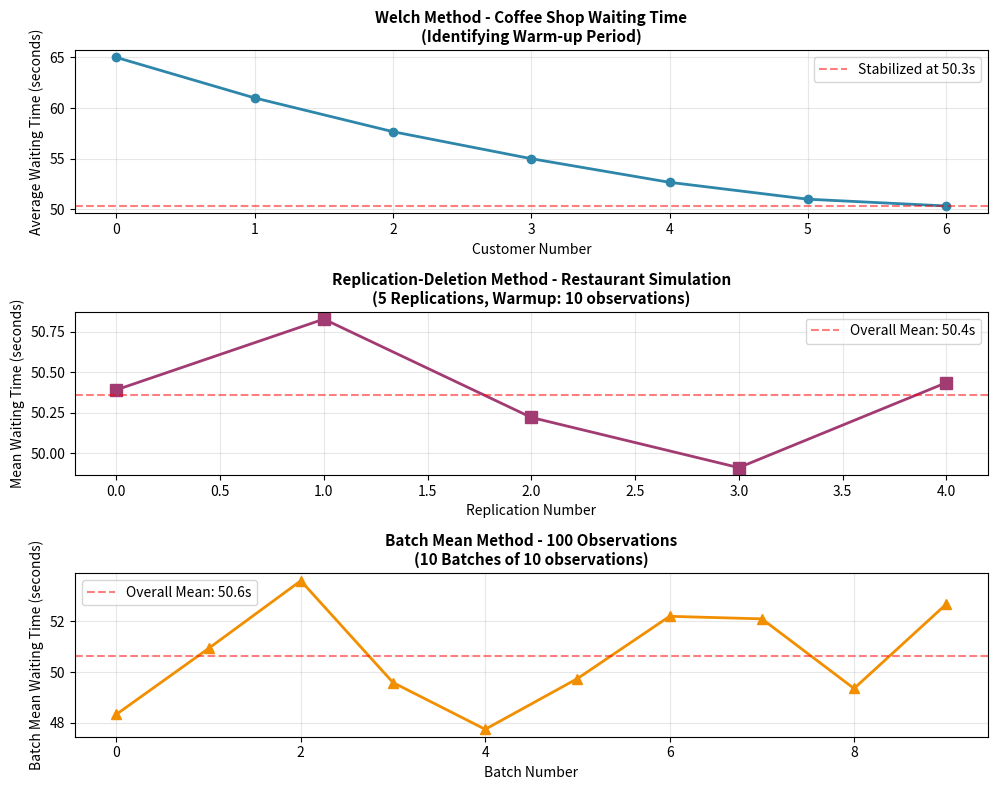

This figure's Python source:
# Output Analysis Methods in Simulation
# Coffee Shop, Restaurant, and 100 Observation Examples

import numpy as np
import matplotlib.pyplot as plt

# =====================================================
# SAMPLE SIMULATION DATA
# =====================================================
np.random.seed(1)

# =====================================================
# 1. WELCH METHOD
# Coffee Shop Waiting Time Example
# =====================================================
print("\n===== WELCH METHOD =====")
print("Coffee Shop Waiting Time Simulation\n")

# Waiting times of customers in a coffee shop
waiting_times = np.array([
    70, 65, 60, 58, 55, 52, 51, 50, 50
])

# Moving average to find warm-up period
window_size = 3
moving_avg = np.convolve(
    waiting_times,
    np.ones(window_size)/window_size,
    mode='valid'
)

print("Original Waiting Times:")
print(waiting_times)

print("\nMoving Averages:")
print(np.round(moving_avg, 2))

print("\nThe graph helps determine where the simulation stabilizes.")
print("That stable point is considered the warm-up period.")
print(f"\n→ Stabilizes at: {moving_avg[-1]:.2f} seconds")

# =====================================================
# 2. REPLICATION-DELETION METHOD
# Restaurant Simulation Example
# =====================================================
print("\n===== REPLICATION-DELETION METHOD =====")
print("Restaurant Waiting Time Simulation\n")

replications = 5
warmup = 10
means = []

for i in range(replications):

    # Generate restaurant waiting time data
    sim_data = np.random.normal(
        loc=50,
        scale=5,
        size=100
    )

    # Delete warm-up observations
    steady_state = sim_data[warmup:]

    # Compute mean
    mean_value = np.mean(steady_state)
    means.append(mean_value)

    print(f"Replication {i+1} Mean: {mean_value:.2f}")

overall_mean = np.mean(means)

print(f"\nOverall Mean after deletion: {overall_mean:.2f} seconds")
print(f"→ Discard first {warmup} observations to reach steady state")

# =====================================================
# 3. BATCH MEAN METHOD
# 100 Observation Example
# =====================================================
print("\n===== BATCH MEAN METHOD =====")
print("100 Observation Simulation Example\n")

# Generate 100 observations
observations = np.random.normal(
    loc=50,
    scale=5,
    size=100
)

batch_size = 10
num_batches = len(observations) // batch_size

batch_means = []

for i in range(num_batches):

    start = i * batch_size
    end = start + batch_size

    batch = observations[start:end]
    batch_mean = np.mean(batch)

    batch_means.append(batch_mean)

    print(f"Batch {i+1} Mean: {batch_mean:.2f}")

overall_batch_mean = np.mean(batch_means)

print(f"\nOverall Batch Mean: {overall_batch_mean:.2f} seconds")
print(f"→ Data divided into {num_batches} batches of {batch_size} observations each")

# =====================================================
# VISUALIZATION - ALL METHODS IN ONE WINDOW
# =====================================================
fig, axes = plt.subplots(3, 1, figsize=(10, 8))

# Welch Method Plot
axes[0].plot(moving_avg, marker='o', linewidth=2, markersize=6, color='#2E86AB')
axes[0].set_title("Welch Method - Coffee Shop Waiting Time\n(Identifying Warm-up Period)", fontsize=11, fontweight='bold')
axes[0].set_xlabel("Customer Number")
axes[0].set_ylabel("Average Waiting Time (seconds)")
axes[0].grid(True, alpha=0.3)
axes[0].axhline(y=moving_avg[-1], color='red', linestyle='--', alpha=0.5, label=f'Stabilized at {moving_avg[-1]:.1f}s')
axes[0].legend()

# Replication-Deletion Method Plot
axes[1].plot(means, marker='s', linewidth=2, markersize=8, color='#A23B72')
axes[1].set_title(f"Replication-Deletion Method - Restaurant Simulation\n(5 Replications, Warmup: {warmup} observations)", fontsize=11, fontweight='bold')
axes[1].set_xlabel("Replication Number")
axes[1].set_ylabel("Mean Waiting Time (seconds)")
axes[1].grid(True, alpha=0.3)
axes[1].axhline(y=overall_mean, color='red', linestyle='--', alpha=0.5, label=f'Overall Mean: {overall_mean:.1f}s')
axes[1].legend()

# Batch Mean Method Plot
axes[2].plot(batch_means, marker='^', linewidth=2, markersize=7, color='#F18F01')
axes[2].set_title(f"Batch Mean Method - 100 Observations\n({num_batches} Batches of {batch_size} observations)", fontsize=11, fontweight='bold')
axes[2].set_xlabel("Batch Number")
axes[2].set_ylabel("Batch Mean Waiting Time (seconds)")
axes[2].grid(True, alpha=0.3)
axes[2].axhline(y=overall_batch_mean, color='red', linestyle='--', alpha=0.5, label=f'Overall Mean: {overall_batch_mean:.1f}s')
axes[2].legend()

plt.tight_layout()
plt.show()
